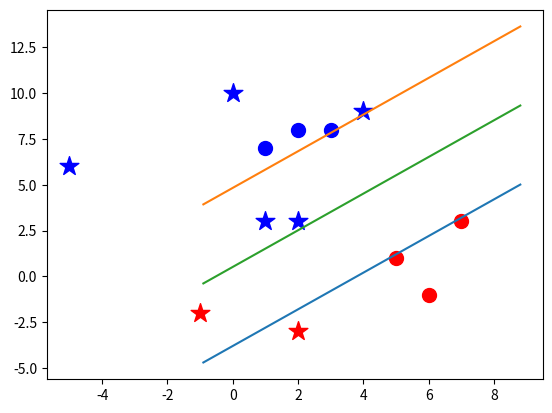

Generate this figure with matplotlib:
import matplotlib.pyplot as plt
import numpy as np

class SVM:
    def __init__(self, visualization = True):
        self.visualization = visualization
        self.colors ={ 1:'r', -1:'b' }
        if self.visualization:
            self.fig = plt.figure()
            self.ax = self.fig.add_subplot(1,1,1)
    #train
    def fit(self, data):
        self.data = data
        #{||W||:[w,b]}
        opt_dict = {}
        transforms = [[1,1],[-1,1],[1,-1],[-1,-1]]
        all_data = []
        for yi in self.data:
            for featureset in self.data[yi]:
                for feature in featureset:
                    all_data.append(feature)
        self.max_feature_value = max(all_data)
        self.min_feature_value = min(all_data)
        all_data = None

        step_sizes = [ self.max_feature_value * 0.1, self.max_feature_value * 0.01, self.max_feature_value * 0.001 ]
        #extreme expensive
        b_range_multiple = 3

        b_multiple = 5

        latest_optimum = self.max_feature_value*10

        #searching minimum
        for step in step_sizes:
            w = np.array([latest_optimum,latest_optimum])
            #convex!!!!!
            optimized = False
            while not optimized:
                
                for b in np.arange(-1*(self.max_feature_value*b_range_multiple),self.max_feature_value*b_range_multiple,step*b_multiple):
                    for transformation in transforms:
                        w_t = w*transformation
                        found_option = True
                        #yi(xi.w+b)>=1
                        for i in self.data:
                            #i-class
                            for xi in self.data[i]:
                                yi = i
                                if not yi*(np.dot(w_t,xi)+b) >= 1:
                                    found_option = False 
                        if found_option:
                            opt_dict[np.linalg.norm(w_t)] = [w_t,b]
                if w[0] < 0:
                    optimized = True
                    print('optimized a step')
                else: 
                    w = w - step
            norms = sorted([n for n in opt_dict])
            opt_choice = opt_dict[norms[0]]
            self.w = opt_choice[0]
            self.b = opt_choice[1]
            latest_optimum = opt_choice[0][0] + step*2





    def predict(self, features):
        #sign(dot(x,w)+b)
        classification = np.sign(np.dot(np.array(features),self.w)+self.b)
        if classification != 0 and self.visualization:
            self.ax.scatter(features[0],features[1],s=200,marker='*',c=self.colors[classification])
        return classification
    
    def visualize(self):
        [[self.ax.scatter(x[0],x[1],s=100,color=self.colors[i]) for x in data_dict[i]] for i in data_dict]
        def hyperplane(x,w,b,v):
            return (-w[0]*x-b+v)/w[1]
        datarange = (self.min_feature_value*0.9,self.max_feature_value*1.1)
        hyp_x_min = datarange[0]    
        hyp_x_max = datarange[1]
        #(w.x+b)=1
        psv1=hyperplane(hyp_x_min,self.w,self.b,1)    
        psv2=hyperplane(hyp_x_max,self.w,self.b,1)
        self.ax.plot([hyp_x_min,hyp_x_max],[psv1,psv2])   

        nsv1=hyperplane(hyp_x_min,self.w,self.b,-1)    
        nsv2=hyperplane(hyp_x_max,self.w,self.b,-1)
        self.ax.plot([hyp_x_min,hyp_x_max],[nsv1,nsv2])   

        db1=hyperplane(hyp_x_min,self.w,self.b,0)    
        db2=hyperplane(hyp_x_max,self.w,self.b,0)
        self.ax.plot([hyp_x_min,hyp_x_max],[db1,db2])

        plt.show()
    


data_dict = { -1:np.array([[1,7],[2,8],[3,8]]),
               1:np.array([[5,1],[6,-1],[7,3]])}

clf = SVM()
clf.fit(data=data_dict)
pred = [[0,10],[1,3],[2,3],[-5,6],[2,-3],[4,9],[-1,-2]]
for p in pred:
    clf.predict(p)

#print(clf.w, clf.b)
clf.visualize()